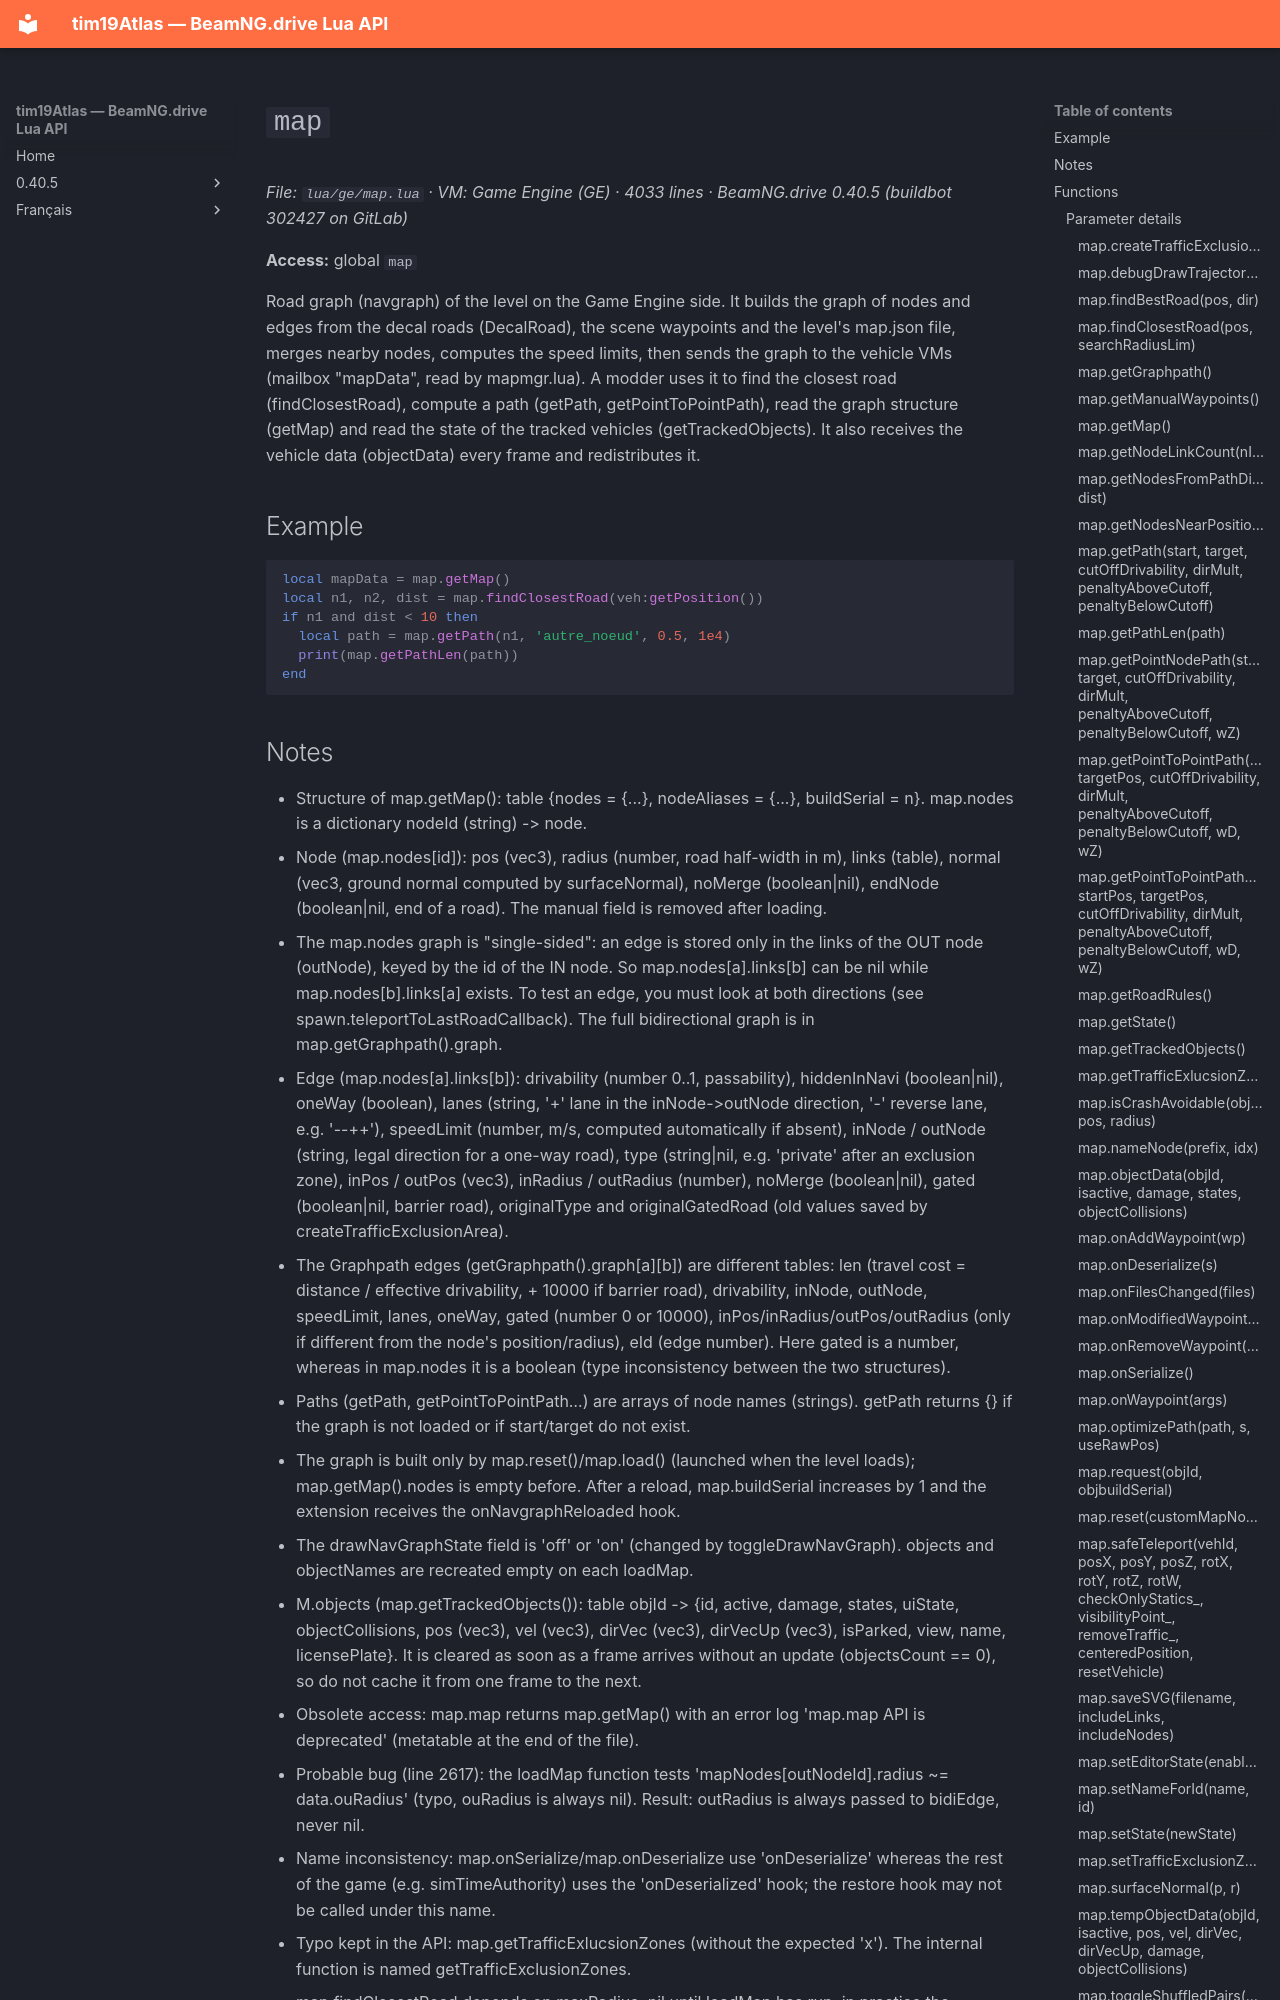

repository: Tim0219800/beamng-lua-atlas · page: 0.40.5/ge/map.html · generator: mkdocs

# `map`

*File: `lua/ge/map.lua` · VM: Game Engine (GE) · 4033 lines · BeamNG.drive 0.40.5 (buildbot 302427 on GitLab)*

**Access:** global `map`

Road graph (navgraph) of the level on the Game Engine side. It builds the graph of nodes and edges from the decal roads (DecalRoad), the scene waypoints and the level's map.json file, merges nearby nodes, computes the speed limits, then sends the graph to the vehicle VMs (mailbox "mapData", read by mapmgr.lua). A modder uses it to find the closest road (findClosestRoad), compute a path (getPath, getPointToPointPath), read the graph structure (getMap) and read the state of the tracked vehicles (getTrackedObjects). It also receives the vehicle data (objectData) every frame and redistributes it.

## Example

```lua
local mapData = map.getMap()
local n1, n2, dist = map.findClosestRoad(veh:getPosition())
if n1 and dist < 10 then
  local path = map.getPath(n1, 'autre_noeud', 0.5, 1e4)
  print(map.getPathLen(path))
end
```
